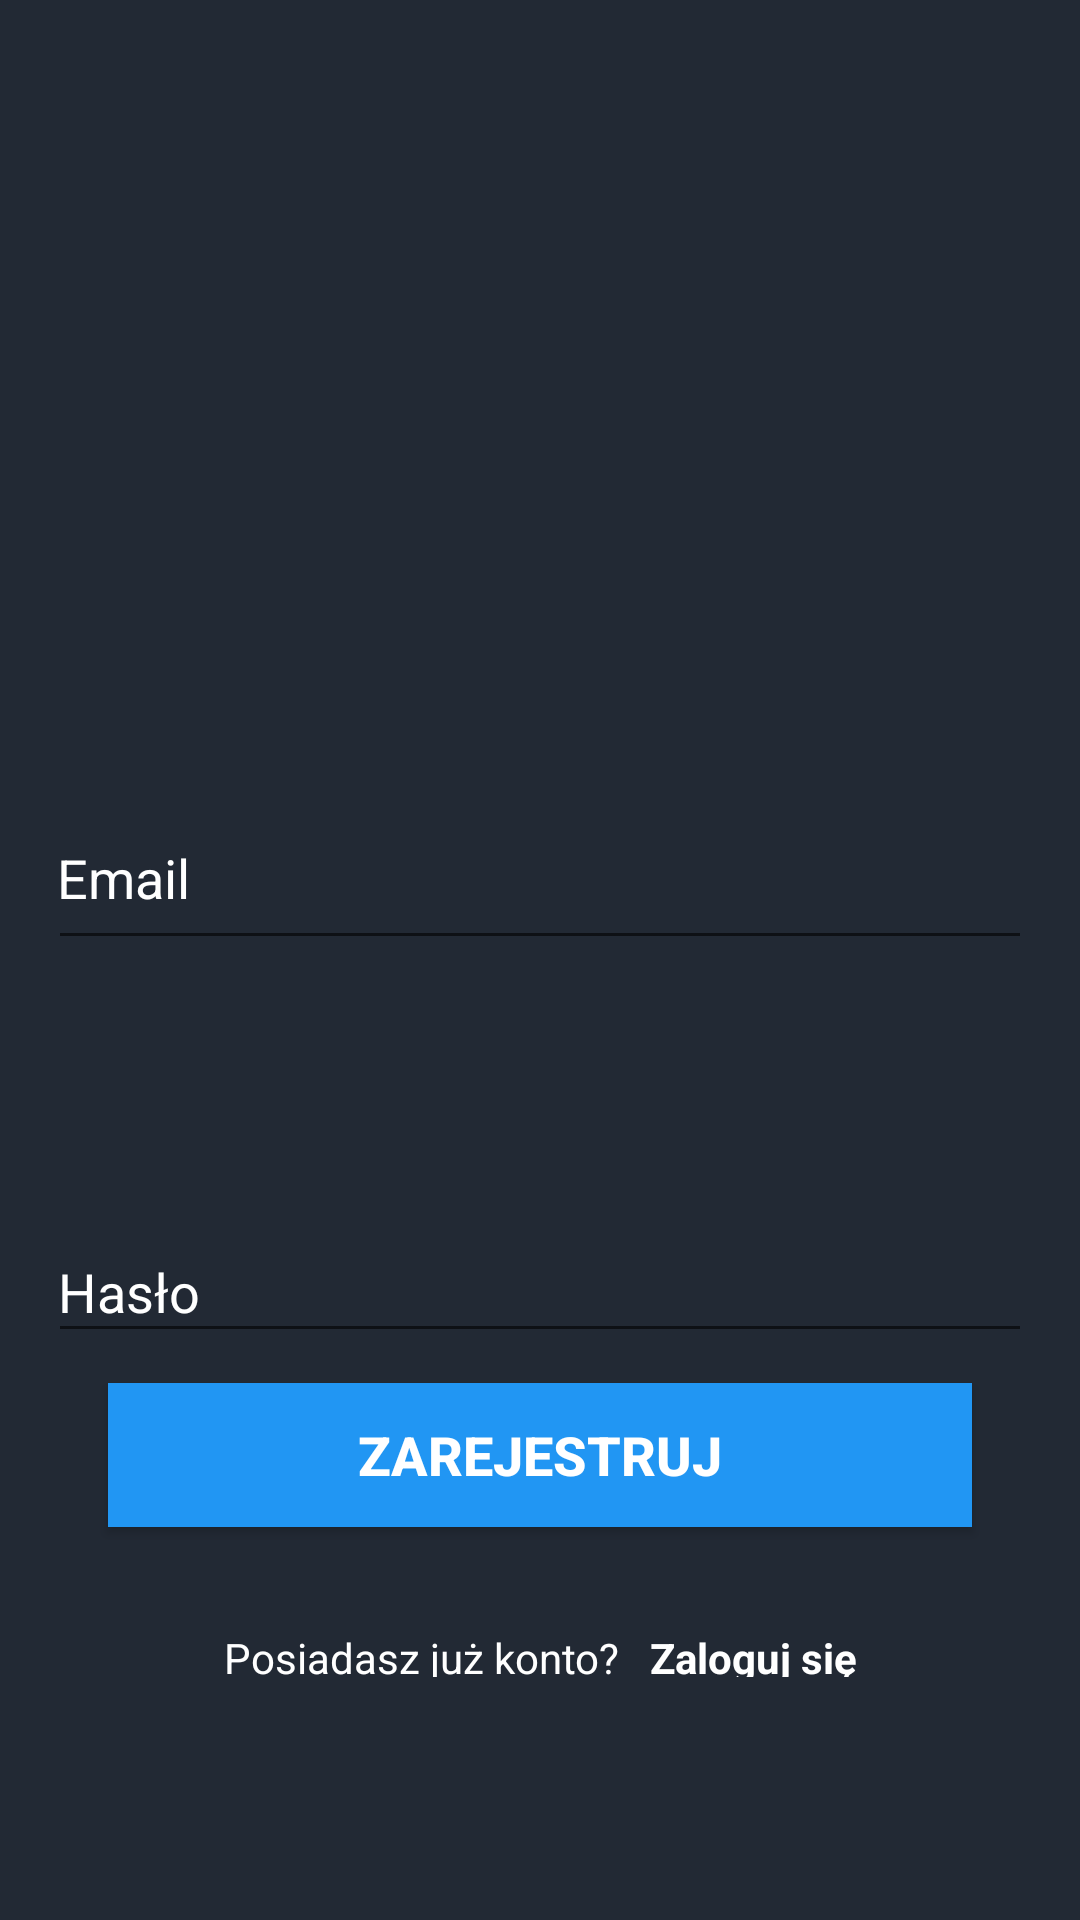

Layout XML and referenced resources for this Android screen:
<!-- AndroidManifest.xml: application theme Theme.AppCompat.DayNight.DarkActionBar -->
<!-- res/layout/activity_main2.xml -->
<?xml version="1.0" encoding="utf-8"?>
<androidx.constraintlayout.widget.ConstraintLayout xmlns:android="http://schemas.android.com/apk/res/android"
    xmlns:app="http://schemas.android.com/apk/res-auto"
    xmlns:tools="http://schemas.android.com/tools"
    android:layout_width="match_parent"
    android:layout_height="match_parent"
    android:layout_weight="2"
    android:background="@color/colorPrimaryDark"
    android:padding="20dp"
    tools:context=".MainActivity2">


    <ImageView
        android:id="@+id/imageView3"
        android:layout_width="379dp"
        android:layout_height="229dp"
        android:layout_gravity="center"
        android:layout_marginStart="16dp"
        android:layout_marginTop="4dp"
        android:layout_marginEnd="16dp"
        android:contentDescription="@string/app_name"
        android:scaleType="fitCenter"
        android:src="@drawable/smarthomeee"
        app:layout_constraintEnd_toEndOf="parent"
        app:layout_constraintStart_toStartOf="parent"
        app:layout_constraintTop_toTopOf="parent"
        app:tint="@android:color/holo_blue_dark" />

    <com.google.android.material.textfield.TextInputLayout
        android:id="@+id/til_register_email"
        android:layout_width="331dp"
        android:layout_height="125dp"
        android:hint="Email"
        android:textColorHint="@color/white"
        app:layout_constraintEnd_toEndOf="parent"
        app:layout_constraintStart_toStartOf="parent"
        app:layout_constraintTop_toBottomOf="@+id/imageView3">

        <EditText
            android:id="@+id/et_register_email"
            android:layout_width="match_parent"
            android:layout_height="56dp"
            android:layout_marginTop="68dp"
            android:inputType="textEmailAddress"
            android:textColor="@color/white"
            tools:text="abc@gmail.com" />
    </com.google.android.material.textfield.TextInputLayout>

    <com.google.android.material.textfield.TextInputLayout
        android:id="@+id/til_register_password"
        android:layout_width="330dp"
        android:layout_height="53dp"
        android:layout_marginStart="16dp"
        android:layout_marginTop="20dp"
        android:layout_marginEnd="16dp"
        android:hint="Hasło"
        android:textColorHint="@color/white"
        app:layout_constraintEnd_toEndOf="parent"
        app:layout_constraintStart_toStartOf="parent"
        app:layout_constraintTop_toBottomOf="@id/til_register_email">

        <EditText
            android:id="@+id/et_register_password"
            android:layout_width="match_parent"
            android:layout_height="match_parent"
            android:inputType="textPassword"
            android:textColor="@color/white"
            tools:text="123456" />
    </com.google.android.material.textfield.TextInputLayout>

    <Button
        android:id="@+id/btn_register"
        android:layout_width="match_parent"
        android:layout_height="wrap_content"
        android:layout_gravity="center"
        android:layout_marginStart="16dp"
        android:layout_marginTop="10dp"
        android:layout_marginEnd="16dp"
        android:background="@color/colorAccent"
        android:foreground="?attr/selectableItemBackground"
        android:gravity="center"
        android:text="Zarejestruj"
        android:textColor="@android:color/white"
        android:textSize="18sp"
        android:textStyle="bold"
        app:layout_constraintEnd_toEndOf="parent"
        app:layout_constraintStart_toStartOf="parent"
        app:layout_constraintTop_toBottomOf="@id/til_register_password" />

    <LinearLayout
        android:id="@+id/linearLayout"
        android:layout_width="wrap_content"
        android:layout_height="wrap_content"
        android:layout_marginTop="5dp"
        android:gravity="center_vertical"
        android:orientation="horizontal"
        app:layout_constraintEnd_toEndOf="parent"
        app:layout_constraintStart_toStartOf="parent"
        app:layout_constraintTop_toBottomOf="@id/btn_register">

        <TextView
            android:id="@+id/tv_already_have_an_account"
            android:layout_width="wrap_content"
            android:layout_height="wrap_content"
            android:layout_marginTop="16dp"
            android:padding="5dp"
            android:text="Posiadasz już konto?"
            android:textColor="@color/white" />

        <TextView
            android:id="@+id/btn_login"
            android:layout_width="wrap_content"
            android:layout_height="wrap_content"
            android:layout_marginTop="16dp"
            android:foreground="?attr/selectableItemBackground"
            android:padding="5dp"
            android:text="Zaloguj się"
            android:textColor="@color/white"
            android:textStyle="bold" />
    </LinearLayout>
</androidx.constraintlayout.widget.ConstraintLayout>
<!-- resources referenced by this layout -->
<resources>
  <color name="colorAccent">#2196F3</color>
  <color name="colorPrimaryDark">#222934</color>
  <color name="white">#FFFFFFFF</color>
  <!-- drawable smarthomeee: png bitmap (mipmap-xhdpi, 18077 bytes) -->
  <string name="app_name">Projekt zespołowy</string>
</resources>
